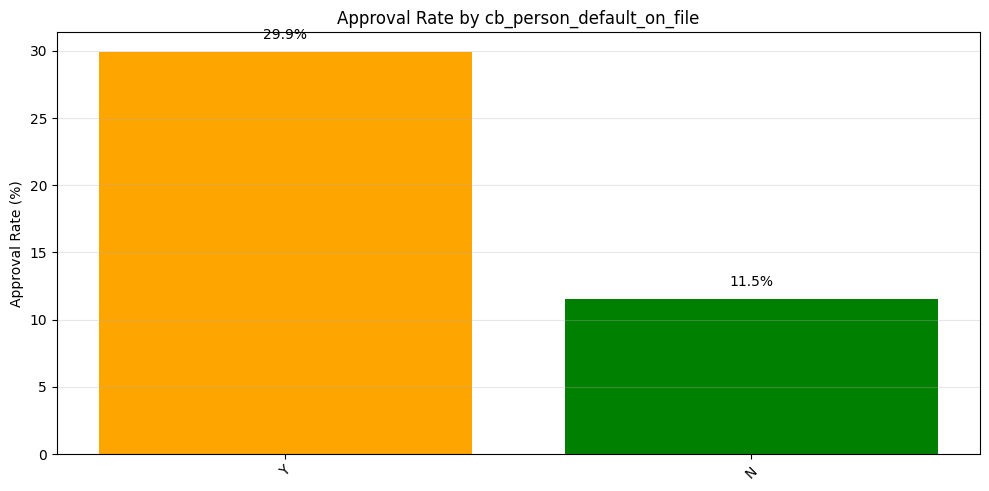

Data behind this chart, as committed beside it:
cb_person_default_on_file, count, approved, approval_rate, approval_rate_pct
Y, 8702, 2601, 0.2989, 29.89
N, 49943, 5749, 0.1151, 11.51
